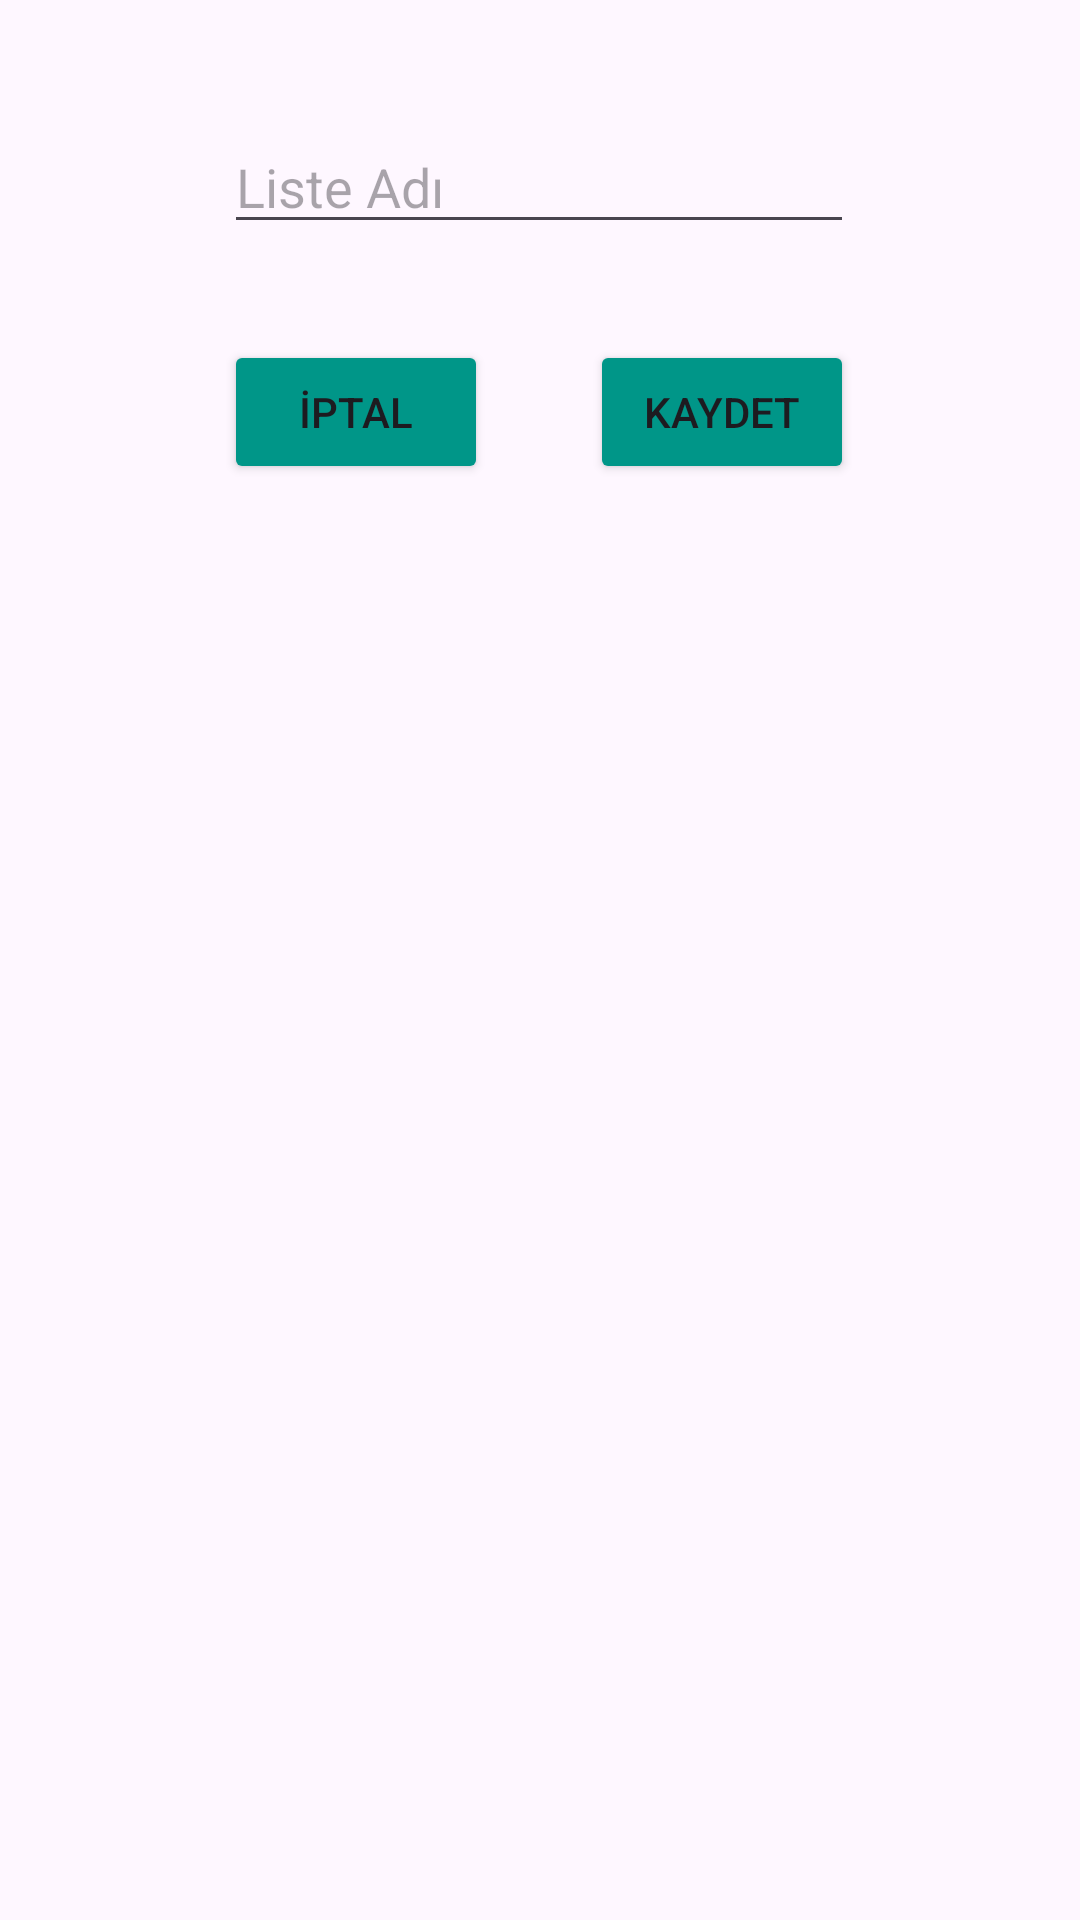

The Android layout XML behind this screen, and the referenced resources:
<!-- AndroidManifest.xml: application theme Theme.EzberProgramı -->
<!-- res/layout/gorsel_liste_adi.xml -->
<?xml version="1.0" encoding="utf-8"?>
<androidx.constraintlayout.widget.ConstraintLayout xmlns:android="http://schemas.android.com/apk/res/android"
    xmlns:app="http://schemas.android.com/apk/res-auto"
    xmlns:tools="http://schemas.android.com/tools"
    android:layout_width="match_parent"
    android:layout_height="match_parent">

    <EditText
        android:id="@+id/editTextText4"
        android:layout_width="wrap_content"
        android:layout_height="wrap_content"
        android:layout_marginTop="40dp"
        android:ems="10"
        android:hint="Liste Adı"
        android:inputType="text"
        app:layout_constraintEnd_toEndOf="parent"
        app:layout_constraintHorizontal_bias="0.497"
        app:layout_constraintStart_toStartOf="parent"
        app:layout_constraintTop_toTopOf="parent" />

    <Button
        android:id="@+id/button4"
        android:layout_width="wrap_content"
        android:layout_height="wrap_content"
        android:layout_marginTop="32dp"
        android:text="Kaydet"
        android:backgroundTint="#009688"
        app:layout_constraintEnd_toEndOf="@+id/editTextText4"
        app:layout_constraintHorizontal_bias="1.0"
        app:layout_constraintStart_toStartOf="@+id/editTextText4"
        app:layout_constraintTop_toBottomOf="@+id/editTextText4" />

    <Button
        android:id="@+id/button7"
        android:layout_width="wrap_content"
        android:layout_height="wrap_content"
        android:layout_marginTop="32dp"
        android:text="İptal"
        android:backgroundTint="#009688"
        app:layout_constraintEnd_toStartOf="@+id/button4"
        app:layout_constraintHorizontal_bias="0.0"
        app:layout_constraintStart_toStartOf="@+id/editTextText4"
        app:layout_constraintTop_toBottomOf="@+id/editTextText4" />
</androidx.constraintlayout.widget.ConstraintLayout>
<!-- resources referenced by this layout -->
<resources>
  <style name="Theme.EzberProgramı" parent="Base.Theme.EzberProgramı" />
  <style name="Base.Theme.EzberProgramı" parent="Theme.Material3.DayNight.NoActionBar">
          
          
      </style>
</resources>
